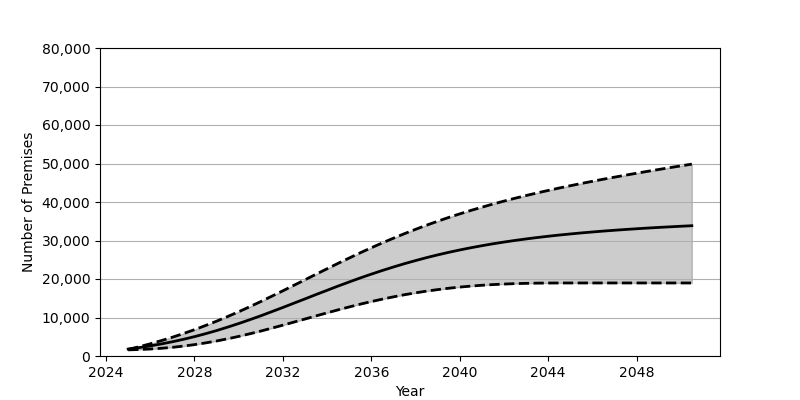

The file beside this chart, header and first rows:
Date, Low, Base, High
2025-01, 1593, 1801, 1715
2025-07, 1683, 2180, 2410
2026-01, 1817, 2626, 3169
2026-07, 2004, 3130, 3993
2027-01, 2252, 3699, 4874
2027-07, 2570, 4327, 5823
2028-01, 2955, 5025, 6834
2028-07, 3400, 5786, 7913
2029-01, 3906, 6606, 9046
2029-07, 4469, 7494, 10244
2030-01, 5090, 8432, 11495
2030-07, 5765, 9417, 12799
2031-01, 6478, 10443, 14145
2031-07, 7232, 11513, 15529
2032-01, 8011, 12608, 16938
2032-07, 8808, 13720, 18367
2033-01, 9609, 14837, 19799
2033-07, 10411, 15959, 21237
2034-01, 11213, 17068, 22663
2034-07, 11990, 18164, 24070
2035-01, 12744, 19231, 25453
2035-07, 13463, 20265, 26802
2036-01, 14143, 21260, 28115
2036-07, 14773, 22212, 29381
2037-01, 15367, 23120, 30603
2037-07, 15913, 23977, 31775
2038-01, 16406, 24785, 32902
2038-07, 16853, 25548, 33976
2039-01, 17245, 26260, 35005
2039-07, 17596, 26921, 35983
2040-01, 17899, 27540, 36917
2040-07, 18155, 28115, 37806
2041-01, 18374, 28644, 38646
2041-07, 18549, 29141, 39463
2042-01, 18689, 29597, 40233
2042-07, 18798, 30013, 40971
2043-01, 18872, 30405, 41678
2043-07, 18926, 30767, 42352
2044-01, 18953, 31104, 43003
2044-07, 18965, 31415, 43631
2045-01, 18970, 31700, 44231
2045-07, 18971, 31968, 44813
2046-01, 18971, 32214, 45375
2046-07, 18971, 32447, 45923
2047-01, 18971, 32660, 46453
2047-07, 18971, 32862, 46970
2048-01, 18971, 33052, 47473
2048-07, 18971, 33231, 47968
2049-01, 18971, 33398, 48448
2049-07, 18971, 33548, 48924
2050-01, 18971, 33700, 49384
2050-07, 18971, 33840, 49841
